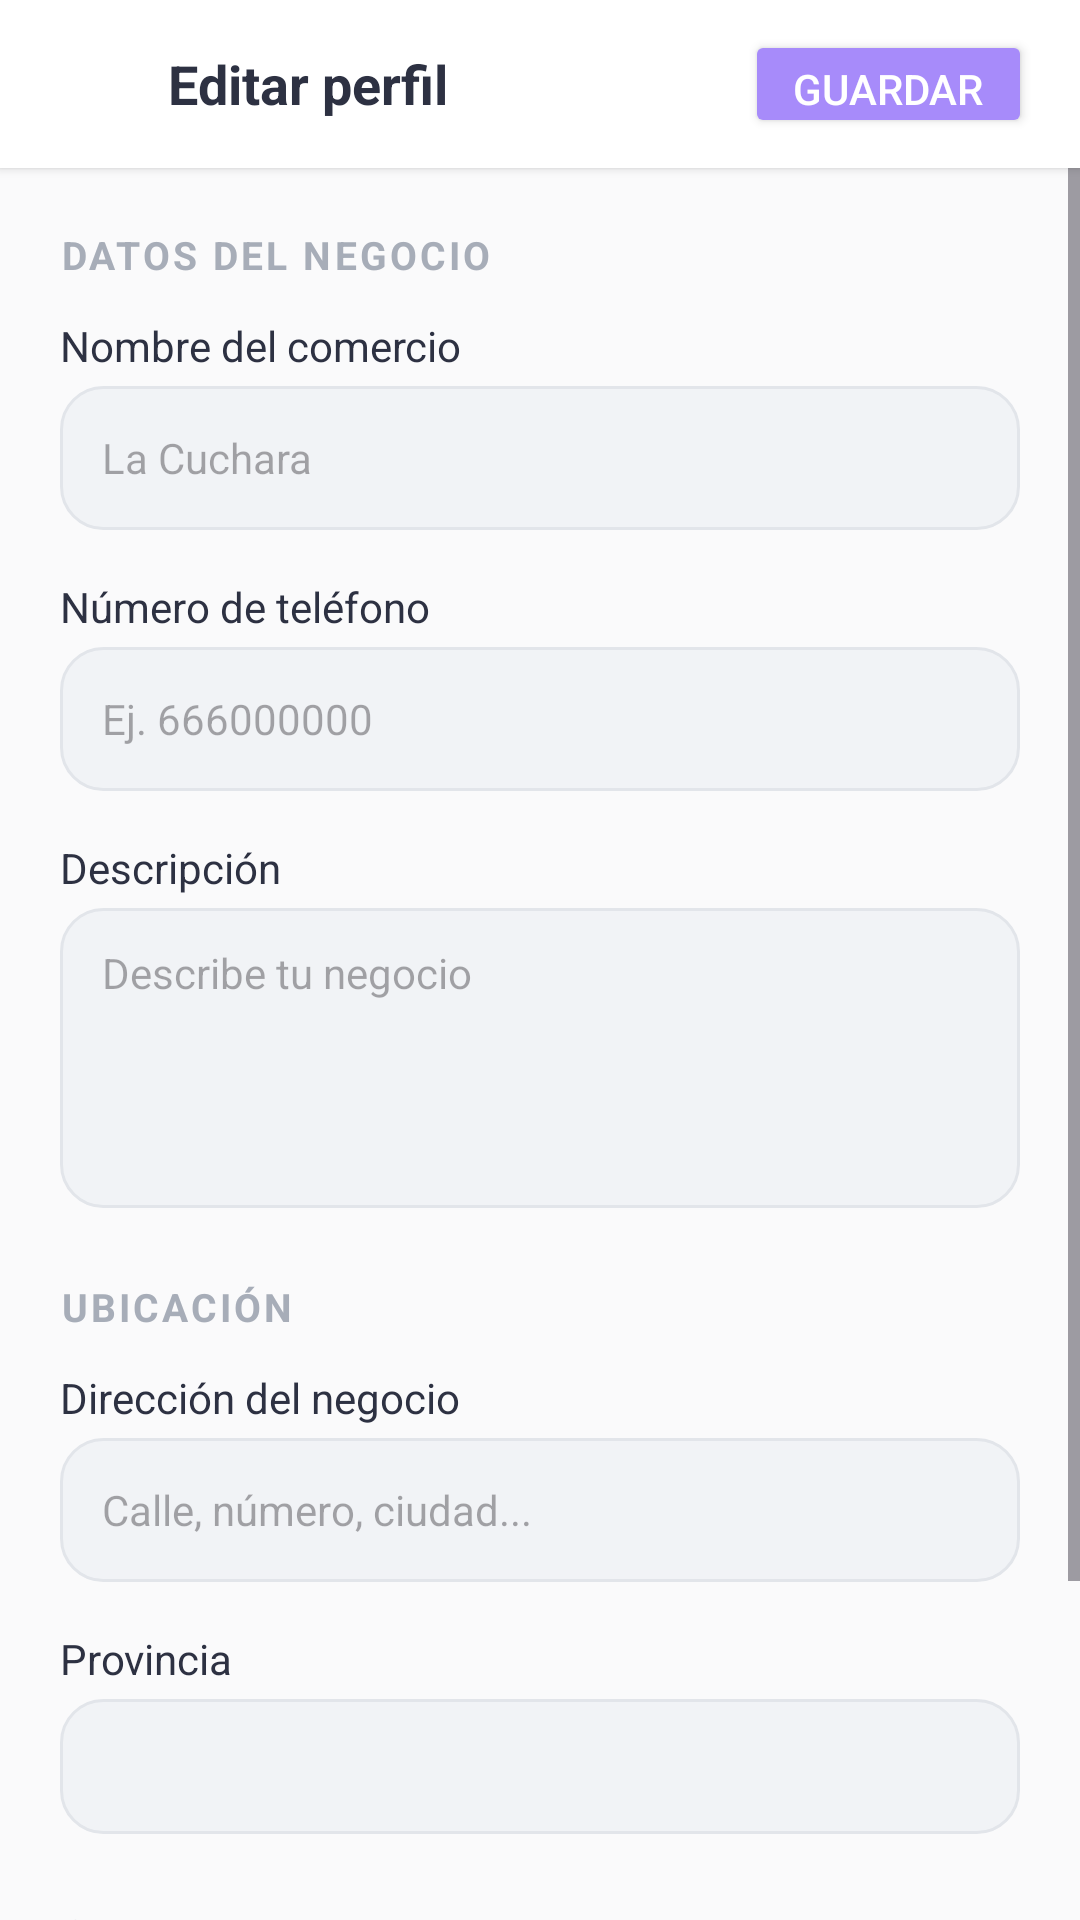

Android layout source for this screen:
<!-- AndroidManifest.xml: application theme Theme.Linkal -->
<!-- res/layout/activity_edit_business_profile.xml -->
<?xml version="1.0" encoding="utf-8"?>
<LinearLayout xmlns:android="http://schemas.android.com/apk/res/android"
    xmlns:app="http://schemas.android.com/apk/res-auto"
    xmlns:tools="http://schemas.android.com/tools"
    android:id="@+id/main"
    android:layout_width="match_parent"
    android:layout_height="match_parent"
    android:orientation="vertical"
    android:background="@color/background"
    tools:context=".activities.EditBusinessProfileActivity">

    
    <LinearLayout
        android:layout_width="match_parent"
        android:layout_height="56dp"
        android:orientation="horizontal"
        android:gravity="center_vertical"
        android:paddingStart="8dp"
        android:paddingEnd="16dp"
        android:background="@color/white"
        android:elevation="2dp">

        <ImageView
            android:id="@+id/btnBack"
            android:layout_width="40dp"
            android:layout_height="40dp"
            android:padding="8dp"
            android:src="@drawable/ic_arrow_back"
            android:contentDescription="@string/goBack"
            android:background="?attr/selectableItemBackgroundBorderless"/>

        <TextView
            android:layout_width="0dp"
            android:layout_height="wrap_content"
            android:layout_weight="1"
            android:text="@string/optionEditProfile"
            android:textSize="18sp"
            android:textStyle="bold"
            android:textColor="@color/neutral_dark"
            android:paddingStart="8dp"/>

        <Button
            android:id="@+id/btnSave"
            android:layout_width="wrap_content"
            android:layout_height="36dp"
            android:text="@string/save"
            android:textSize="14sp"
            android:textColor="@color/white"
            android:backgroundTint="@color/secondary"
            android:paddingStart="16dp"
            android:paddingEnd="16dp"/>

    </LinearLayout>

    
    <ScrollView
        android:layout_width="match_parent"
        android:layout_height="0dp"
        android:layout_weight="1"
        android:clipToPadding="false">

        <LinearLayout
            android:layout_width="match_parent"
            android:layout_height="wrap_content"
            android:orientation="vertical"
            android:padding="20dp">

            
            <TextView
                android:layout_width="wrap_content"
                android:layout_height="wrap_content"
                android:text="@string/businessData"
                android:textSize="13sp"
                android:textStyle="bold"
                android:textColor="@color/neutral_medium"
                android:textAllCaps="true"
                android:letterSpacing="0.08"
                android:layout_marginBottom="12dp"/>

            
            <TextView
                android:layout_width="match_parent"
                android:layout_height="wrap_content"
                android:text="@string/titleNameBusiness"
                android:textSize="14sp"
                android:textColor="@color/neutral_dark"
                android:layout_marginBottom="4dp"/>

            <EditText
                android:id="@+id/edtName"
                android:layout_width="match_parent"
                android:layout_height="48dp"
                android:background="@drawable/bg_input"
                android:paddingStart="14dp"
                android:paddingEnd="14dp"
                android:inputType="textPersonName"
                android:textSize="14sp"
                android:textColor="@color/neutral_dark"
                android:hint="@string/hintNameBusiness"
                android:layout_marginBottom="16dp"/>

            
            <TextView
                android:layout_width="match_parent"
                android:layout_height="wrap_content"
                android:text="@string/titlePhoneNumber"
                android:textSize="14sp"
                android:textColor="@color/neutral_dark"
                android:layout_marginBottom="4dp"/>

            <EditText
                android:id="@+id/edtPhone"
                android:layout_width="match_parent"
                android:layout_height="48dp"
                android:background="@drawable/bg_input"
                android:paddingStart="14dp"
                android:paddingEnd="14dp"
                android:inputType="phone"
                android:textSize="14sp"
                android:textColor="@color/neutral_dark"
                android:hint="Ej. 666000000"
                android:layout_marginBottom="16dp"/>

            
            <TextView
                android:layout_width="match_parent"
                android:layout_height="wrap_content"
                android:text="@string/titleDescription"
                android:textSize="14sp"
                android:textColor="@color/neutral_dark"
                android:layout_marginBottom="4dp"/>

            <EditText
                android:id="@+id/edtDescription"
                android:layout_width="match_parent"
                android:layout_height="100dp"
                android:background="@drawable/bg_input"
                android:paddingStart="14dp"
                android:paddingEnd="14dp"
                android:paddingTop="12dp"
                android:paddingBottom="12dp"
                android:inputType="textMultiLine"
                android:gravity="top"
                android:textSize="14sp"
                android:textColor="@color/neutral_dark"
                android:hint="@string/hintBusinessDescription"
                android:layout_marginBottom="24dp"/>

            
            <TextView
                android:layout_width="wrap_content"
                android:layout_height="wrap_content"
                android:text="@string/titleLocation"
                android:textSize="13sp"
                android:textStyle="bold"
                android:textColor="@color/neutral_medium"
                android:textAllCaps="true"
                android:letterSpacing="0.08"
                android:layout_marginBottom="12dp"/>

            
            <TextView
                android:layout_width="match_parent"
                android:layout_height="wrap_content"
                android:text="@string/txtDirection"
                android:textSize="14sp"
                android:textColor="@color/neutral_dark"
                android:layout_marginBottom="4dp"/>

            <EditText
                android:id="@+id/edtAddress"
                android:layout_width="match_parent"
                android:layout_height="48dp"
                android:background="@drawable/bg_input"
                android:paddingStart="14dp"
                android:paddingEnd="14dp"
                android:inputType="textPostalAddress"
                android:textSize="14sp"
                android:textColor="@color/neutral_dark"
                android:hint="@string/hintDirection"
                android:layout_marginBottom="16dp"/>

            
            <TextView
                android:layout_width="match_parent"
                android:layout_height="wrap_content"
                android:text="@string/txtProvince"
                android:textSize="14sp"
                android:textColor="@color/neutral_dark"
                android:layout_marginBottom="4dp"/>

            <Spinner
                android:id="@+id/edtProvince"
                android:layout_width="match_parent"
                android:layout_height="45dp"
                android:layout_marginBottom="24dp"
                android:background="@drawable/bg_input"
                android:paddingHorizontal="12dp"
                android:fontFamily="@font/poppins_regular"
                android:textSize="16sp"/>

            
            <TextView
                android:layout_width="wrap_content"
                android:layout_height="wrap_content"
                android:text="Online"
                android:textSize="13sp"
                android:textStyle="bold"
                android:textColor="@color/neutral_medium"
                android:textAllCaps="true"
                android:letterSpacing="0.08"
                android:layout_marginBottom="12dp"/>

            
            <TextView
                android:layout_width="match_parent"
                android:layout_height="wrap_content"
                android:text="@string/txtWebPage"
                android:textSize="14sp"
                android:textColor="@color/neutral_dark"
                android:layout_marginBottom="4dp"/>

            <EditText
                android:id="@+id/edtWebsite"
                android:layout_width="match_parent"
                android:layout_height="48dp"
                android:background="@drawable/bg_input"
                android:paddingStart="14dp"
                android:paddingEnd="14dp"
                android:inputType="textWebEmailAddress"
                android:textSize="14sp"
                android:textColor="@color/neutral_dark"
                android:hint="https://miempresa.com"
                android:layout_marginBottom="24dp"/>

            
            <TextView
                android:id="@+id/txtError"
                android:layout_width="match_parent"
                android:layout_height="wrap_content"
                android:textColor="#E53935"
                android:textSize="13sp"
                android:gravity="center"
                android:visibility="gone"/>

        </LinearLayout>
    </ScrollView>

</LinearLayout>
<!-- resources referenced by this layout -->
<resources>
  <color name="background">#FAFAFB</color>
  <color name="neutral_dark">#2D3142</color>
  <color name="neutral_medium">#A7ADB8</color>
  <color name="secondary">#A78BFA</color>
  <color name="white">#FFFFFFFF</color>
  <!-- drawable bg_input (drawable) -->
  <?xml version="1.0" encoding="utf-8"?>
  <shape xmlns:android="http://schemas.android.com/apk/res/android">
  
      <solid android:color="#F1F3F6"/>
  
      <corners android:radius="14dp"/>
  
      <stroke
          android:width="1dp"
          android:color="#E2E5EA"/>
  
  </shape>
  <string name="businessData">Datos del negocio</string>
  <string name="goBack">Volver</string>
  <string name="hintBusinessDescription">Describe tu negocio</string>
  <string name="hintDirection">Calle, número, ciudad...</string>
  <string name="hintNameBusiness">La Cuchara</string>
  <string name="optionEditProfile">Editar perfil</string>
  <string name="save">Guardar</string>
  <string name="titleDescription">Descripción</string>
  <string name="titleLocation">Ubicación</string>
  <string name="titleNameBusiness">Nombre del comercio</string>
  <string name="titlePhoneNumber">Número de teléfono</string>
  <string name="txtDirection">Dirección del negocio</string>
  <string name="txtProvince">Provincia</string>
  <string name="txtWebPage">Página Web</string>
  <style name="Theme.Linkal" parent="Base.Theme.Linkal" />
  <style name="Base.Theme.Linkal" parent="Theme.Material3.DayNight.NoActionBar">
  
          
          <item name="colorPrimary">@color/primary</item>
          <item name="colorOnPrimary">@color/white</item>
  
          
          <item name="colorSecondary">@color/secondary</item>
          <item name="colorOnSecondary">@color/white</item>
  
          
          <item name="android:colorBackground">@color/background</item>
          <item name="android:windowBackground">@color/background</item>
  
          
          <item name="colorSurface">@color/neutral_light</item>
          <item name="colorOnSurface">@color/neutral_dark</item>
  
          
          <item name="android:statusBarColor">@color/primary</item>
  
          
          <item name="android:navigationBarColor">@color/white</item>
  
          
          <item name="android:textColor">@color/neutral_dark</item>
  
          
          <item name="android:windowAnimationStyle">@null</item>
  
      </style>
  <color name="primary">#7BC8B4</color>
  <color name="neutral_light">#F1F3F6</color>
</resources>
